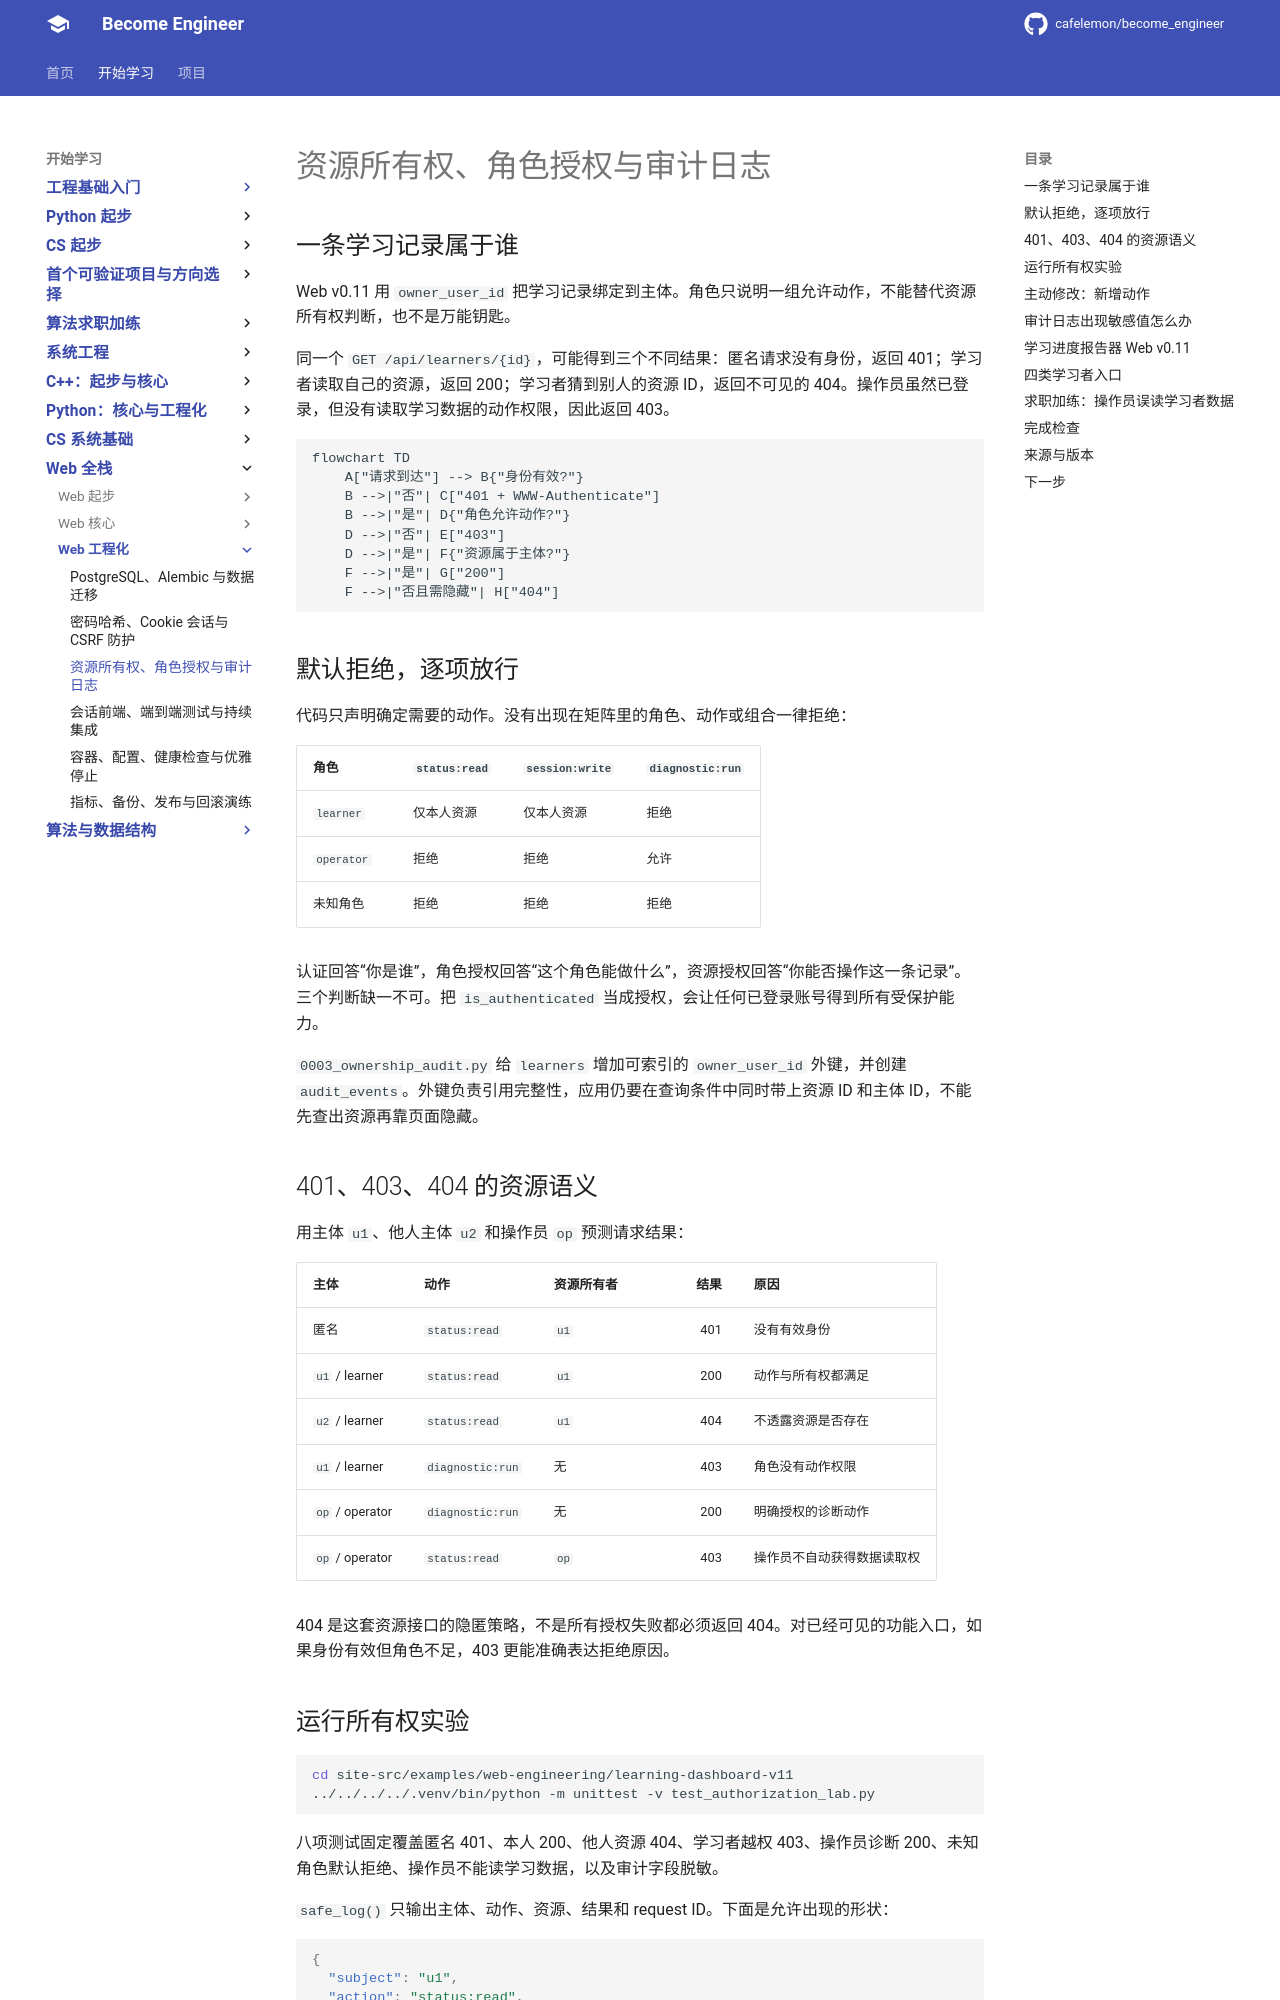

repository: cafelemon/become_engineer · page: learning-paths/web-fullstack/web-engineering/03-resource-ownership-authorization-audit/index.html · generator: mkdocs

<div class="be-tutor-mount" data-tutor-lesson="web-engineering-03" aria-hidden="true"></div>

# 资源所有权、角色授权与审计日志

<section data-context-type="overview" data-learning-context="overview-resource-authorization" id="overview-resource-authorization" markdown="1">

## 一条学习记录属于谁

Web v0.11 用 `owner_user_id` 把学习记录绑定到主体。角色只说明一组允许动作，不能替代资源所有权判断，也不是万能钥匙。

同一个 `GET /api/learners/{id}`，可能得到三个不同结果：匿名请求没有身份，返回 401；学习者读取自己的资源，返回 200；学习者猜到别人的资源 ID，返回不可见的 404。操作员虽然已登录，但没有读取学习数据的动作权限，因此返回 403。

```mermaid
flowchart TD
    A["请求到达"] --> B{"身份有效?"}
    B -->|"否"| C["401 + WWW-Authenticate"]
    B -->|"是"| D{"角色允许动作?"}
    D -->|"否"| E["403"]
    D -->|"是"| F{"资源属于主体?"}
    F -->|"是"| G["200"]
    F -->|"否且需隐藏"| H["404"]
```
</section>

<section data-context-type="concept" data-learning-context="concept-default-deny" id="concept-default-deny" markdown="1">

## 默认拒绝，逐项放行

代码只声明确定需要的动作。没有出现在矩阵里的角色、动作或组合一律拒绝：

| 角色 | `status:read` | `session:write` | `diagnostic:run` |
| --- | --- | --- | --- |
| `learner` | 仅本人资源 | 仅本人资源 | 拒绝 |
| `operator` | 拒绝 | 拒绝 | 允许 |
| 未知角色 | 拒绝 | 拒绝 | 拒绝 |

认证回答“你是谁”，角色授权回答“这个角色能做什么”，资源授权回答“你能否操作这一条记录”。三个判断缺一不可。把 `is_authenticated` 当成授权，会让任何已登录账号得到所有受保护能力。

`0003_ownership_audit.py` 给 `learners` 增加可索引的 `owner_user_id` 外键，并创建 `audit_events`。外键负责引用完整性，应用仍要在查询条件中同时带上资源 ID 和主体 ID，不能先查出资源再靠页面隐藏。
</section>

<section data-context-type="example" data-learning-context="example-401-403-404" id="example-401-403-404" markdown="1">

## 401、403、404 的资源语义

用主体 `u1`、他人主体 `u2` 和操作员 `op` 预测请求结果：

| 主体 | 动作 | 资源所有者 | 结果 | 原因 |
| --- | --- | --- | ---: | --- |
| 匿名 | `status:read` | `u1` | 401 | 没有有效身份 |
| `u1` / learner | `status:read` | `u1` | 200 | 动作与所有权都满足 |
| `u2` / learner | `status:read` | `u1` | 404 | 不透露资源是否存在 |
| `u1` / learner | `diagnostic:run` | 无 | 403 | 角色没有动作权限 |
| `op` / operator | `diagnostic:run` | 无 | 200 | 明确授权的诊断动作 |
| `op` / operator | `status:read` | `op` | 403 | 操作员不自动获得数据读取权 |

404 是这套资源接口的隐匿策略，不是所有授权失败都必须返回 404。对已经可见的功能入口，如果身份有效但角色不足，403 更能准确表达拒绝原因。
</section>

<section data-context-type="reproduce" data-learning-context="reproduce-dashboard-v11" id="reproduce-dashboard-v11" markdown="1">
